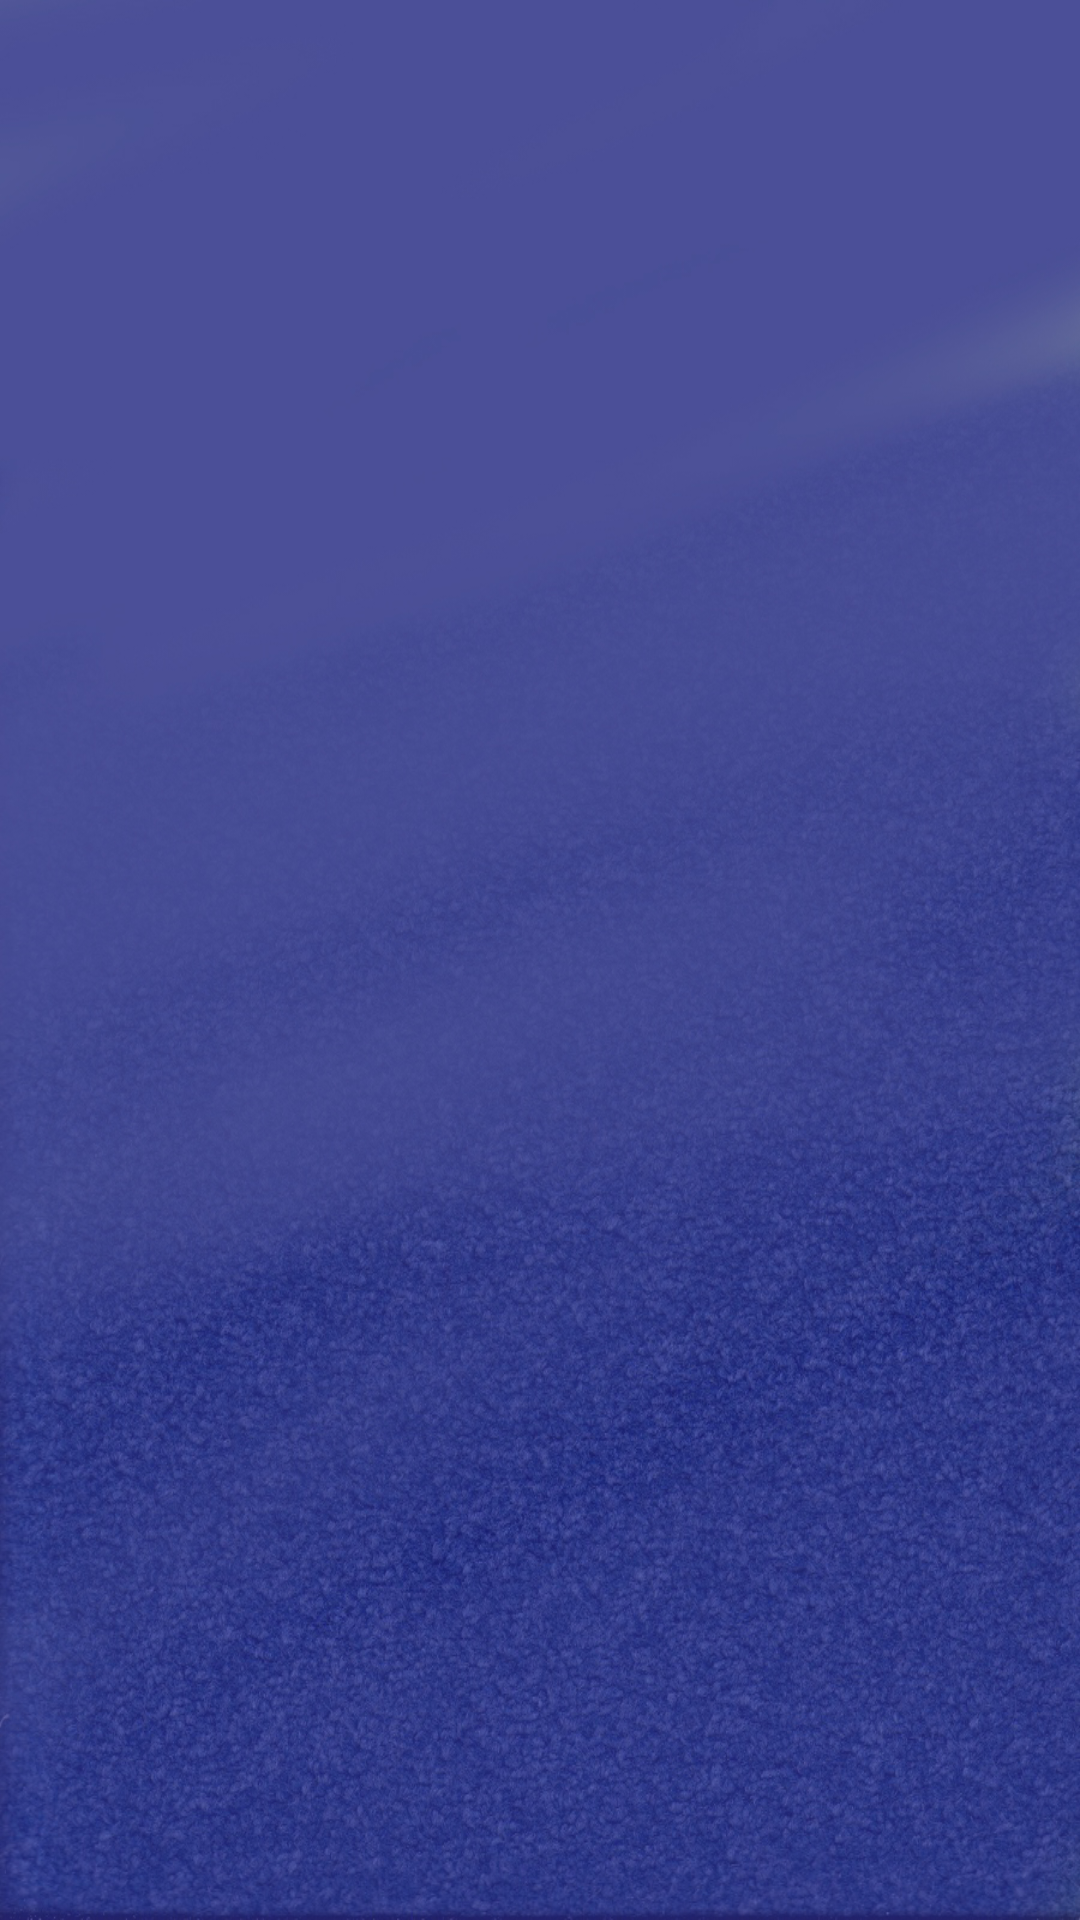

Layout XML and referenced resources for this Android screen:
<!-- AndroidManifest.xml: application theme BlueTheme -->
<!-- res/layout/deck_hinzufuegen.xml -->
<?xml version="1.0" encoding="utf-8"?>
<RelativeLayout
	xmlns:android="http://schemas.android.com/apk/res/android"
	android:layout_width="fill_parent"
	android:layout_height="fill_parent"
	android:background="@drawable/hintergrund">
	<ListView
		android:id="@android:id/list"
		android:layout_width="fill_parent"
		android:layout_height="fill_parent">
	</ListView>
	<LinearLayout
		android:orientation="vertical"
		android:layout_width="fill_parent"
		android:layout_height="fill_parent"
		android:gravity="center_horizontal|center_vertical"
		>	
		<ProgressBar
			android:layout_width="wrap_content"
			android:layout_height="wrap_content"
			android:id="@+id/prb_deck_hinzufuegen"
			android:gravity="center_horizontal|center_vertical"
			android:visibility="gone"
			/>
	</LinearLayout>
</RelativeLayout>
<!-- resources referenced by this layout -->
<resources>
  <!-- drawable hintergrund: jpg bitmap (drawable-hdpi, 501505 bytes) -->
  <style name="BlueTheme">
   		<item name="android:buttonStyle">@style/Schaltflaeche</item>
   	</style>
  <style name="Schaltflaeche" parent="android:Widget.Button">
          <item name="android:layout_gravity">center_horizontal</item>        
  		<item name="android:textAppearance">@style/SchaltflaechenText</item>
  		<item name="android:textColor">#FFFFFF</item>
  		<item name="android:layout_width">400px</item>
  		<item name="android:layout_marginBottom">15px</item>
      </style>
  <style name="SchaltflaechenText" parent="android:Widget.TextView">
  		<item name="android:textSize">18sp</item>
  		<item name="android:textStyle">bold</item>
  	</style>
</resources>
